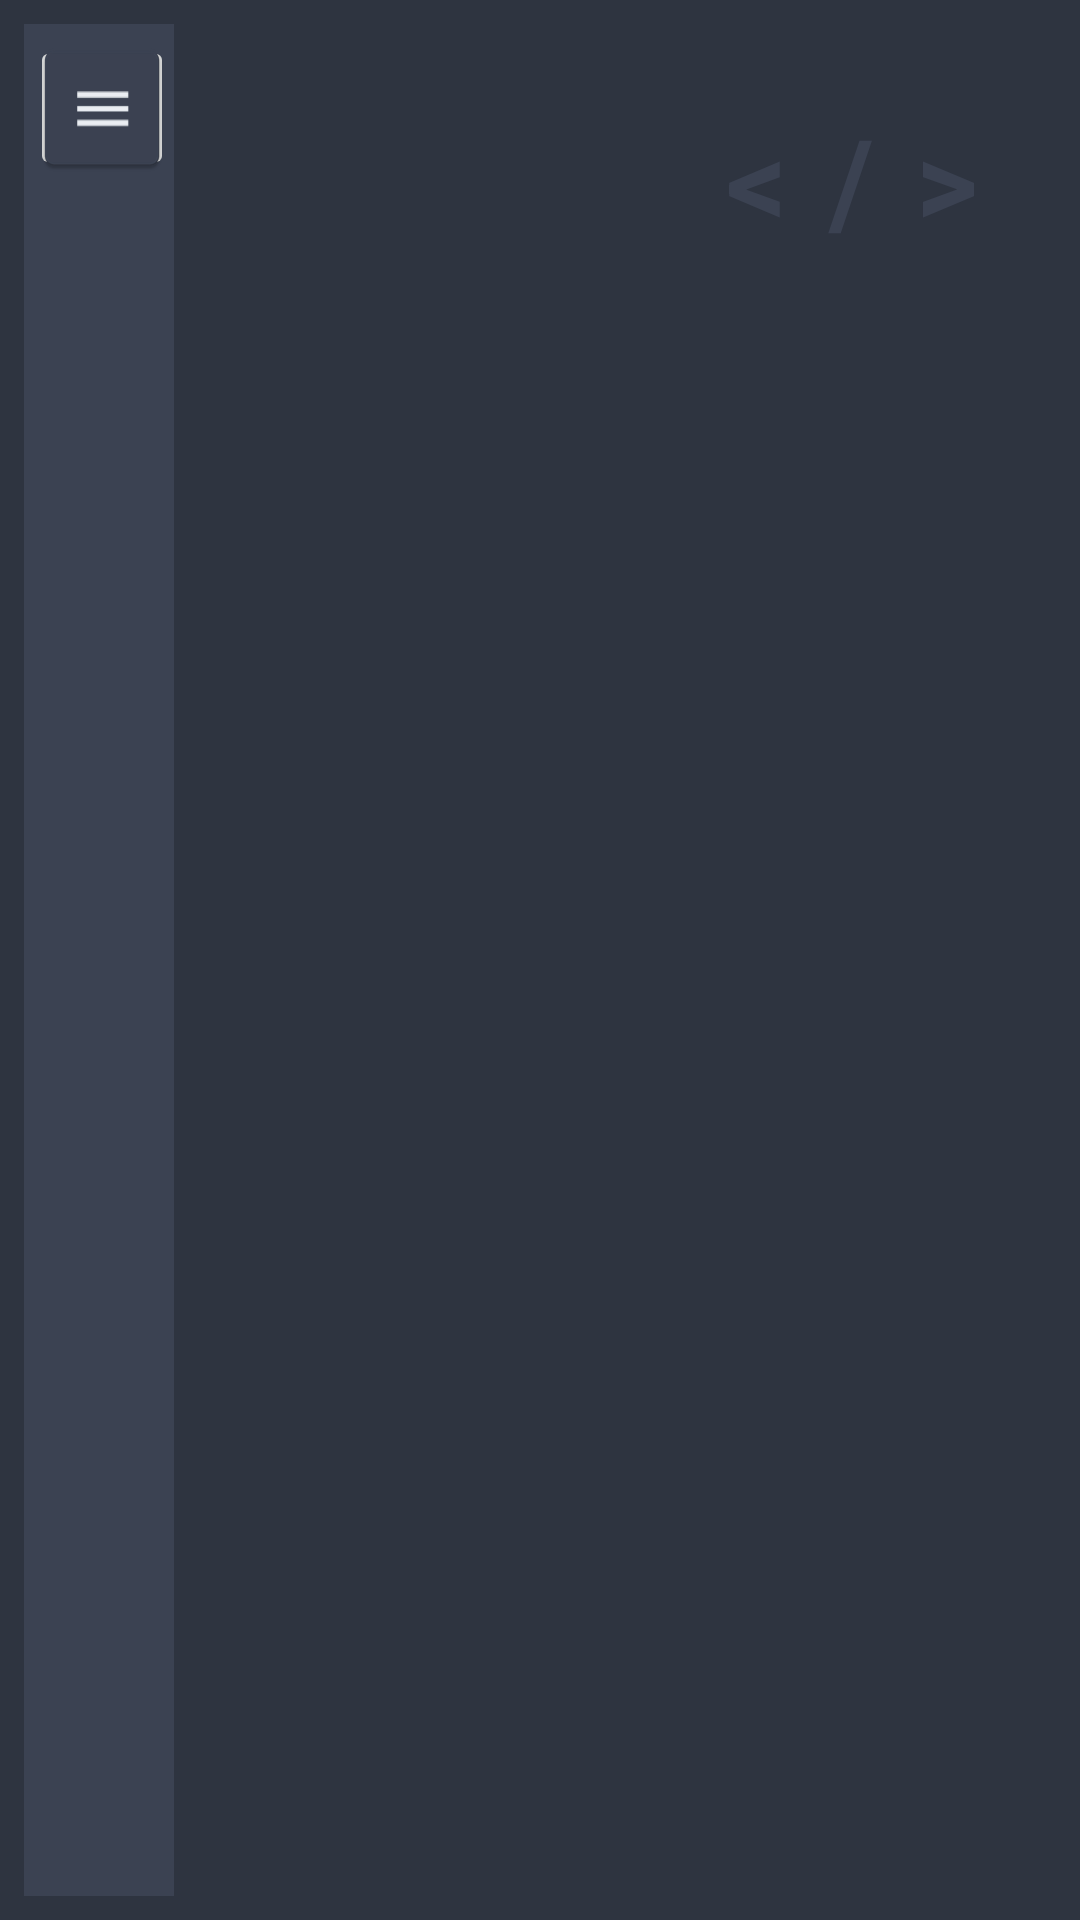

Here is an Android app screen rendered from its layout file. Give the layout XML and the strings, colors and styles it references.
<!-- AndroidManifest.xml: application theme Theme.RMAProjectApp -->
<!-- res/layout/activity_main.xml -->
<RelativeLayout xmlns:android="http://schemas.android.com/apk/res/android"
    xmlns:tools="http://schemas.android.com/tools"
    android:id="@+id/main"
    android:layout_width="match_parent"
    android:layout_height="match_parent"
    android:background="@color/nord_main"
    android:padding="8dp"
    tools:context=".MainActivity">

    <Toolbar
        android:id="@+id/toolbarBarContainer"
        android:layout_width="50dp"
        android:layout_height="match_parent"
        android:background="@color/nord_toolbar"
        android:orientation="horizontal">

        <ImageButton
            android:id="@+id/imageButtonHamburgerMenu"
            android:layout_width="48dp"
            android:layout_height="48dp"
            android:layout_gravity="top|end"
            android:contentDescription="HAMBURGER"
            android:src="@mipmap/ic_hamburger"
            tools:ignore="HardcodedText" />
    </Toolbar>

    <FrameLayout
        android:id="@+id/frameLayoutBarFragmentContainer"
        android:layout_width="200dp"
        android:layout_height="match_parent"
        android:layout_alignParentTop="true"
        android:layout_toEndOf="@id/toolbarBarContainer"
        android:background="@color/nord_toolbar"
        android:visibility="invisible" />

    <TextView
        android:id="@+id/textViewSplashText"
        android:layout_width="wrap_content"
        android:layout_height="wrap_content"
        android:layout_alignParentTop="true"
        android:layout_alignParentEnd="true"
        android:layout_marginTop="25dp"
        android:layout_marginEnd="25dp"
        android:background="@color/nord_main"
        android:letterSpacing="0.05"
        android:text="@string/code"
        android:textAlignment="center"
        android:textColor="@color/nord_toolbar"
        android:textSize="40sp"
        android:textStyle="bold"
        tools:ignore="TextContrastCheck" />

</RelativeLayout>
<!-- resources referenced by this layout -->
<resources>
  <color name="nord_main">#2E3440</color>
  <color name="nord_toolbar">#3B4252</color>
  <!-- mipmap ic_hamburger: webp bitmap (mipmap-hdpi, 626 bytes) -->
  <string name="code">&lt; / &gt;</string>
  <style name="Theme.RMAProjectApp" parent="Base.Theme.RMAProjectApp" />
  <style name="Base.Theme.RMAProjectApp" parent="Theme.Material3.DayNight.NoActionBar">
          
          
      </style>
</resources>
